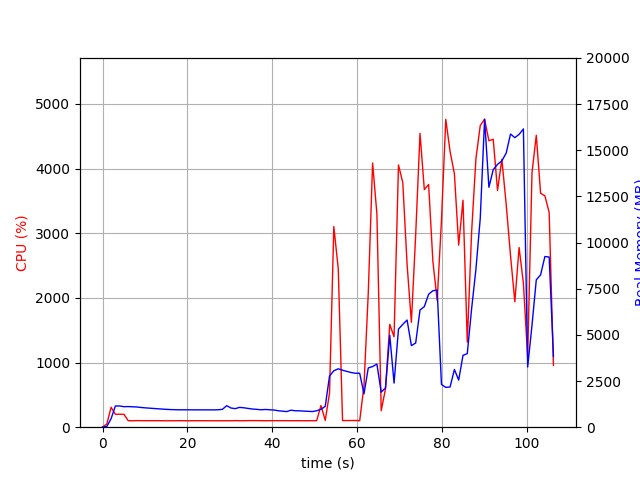

Values plotted in this chart, from the file beside it:
elapsed_time, nproc, cpu, mem_real, mem_virtual
3.981590270996094e-05, 1, 0.0, 10.84, 3192
1.006, 1, 48.7, 39.04, 609.2
2.014, 1, 307.7, 459.8, 4419
3.021, 1, 199.5, 1148, 5181
4.029, 1, 200.4, 1150, 5181
5.037, 1, 199.4, 1110, 5181
6.045, 1, 101.2, 1117, 5181
7.052, 1, 99.4, 1106, 5181
8.059, 1, 102.3, 1095, 5181
9.067, 1, 101.2, 1069, 5181
10.07, 1, 100.4, 1048, 5181
11.08, 1, 101.1, 1031, 5181
12.09, 1, 100.3, 1013, 5181
13.1, 1, 101.1, 996.2, 5181
14.11, 1, 100.1, 980.1, 5181
15.12, 1, 99.1, 965, 5181
16.13, 1, 100.1, 953.9, 5181
17.14, 1, 100.1, 946.9, 5181
18.14, 1, 101.1, 942.3, 5181
19.15, 1, 100.1, 942.3, 5181
20.16, 1, 99.1, 942.3, 5181
21.17, 1, 100.2, 939.7, 5181
22.18, 1, 100.1, 939.7, 5181
23.19, 1, 100.1, 939.7, 5181
24.2, 1, 100.2, 939.7, 5181
25.2, 1, 99.2, 938, 5181
26.21, 1, 100.1, 938, 5181
27.22, 1, 100.1, 944.5, 5181
28.23, 1, 100.0, 966.5, 5237
29.24, 1, 100.0, 1164, 5397
30.25, 1, 100.0, 1039, 5397
31.26, 1, 102.0, 1005, 5397
32.27, 1, 100.0, 1073, 5397
33.28, 1, 100.0, 1051, 5397
34.29, 1, 102.0, 1016, 5397
35.3, 1, 102.0, 983.4, 5397
36.31, 1, 102.0, 966.7, 5397
37.32, 1, 101.0, 944.3, 5397
38.33, 1, 100.1, 959.7, 5397
39.34, 1, 101.0, 945.3, 5397
40.35, 1, 101.0, 931.7, 5397
41.36, 1, 101.1, 891.1, 5397
42.37, 1, 101.0, 869.1, 5397
43.38, 1, 101.1, 845.7, 5397
44.39, 1, 100.2, 921.4, 5397
45.4, 1, 100.0, 889.9, 5397
46.41, 1, 101.0, 885.3, 5397
47.42, 1, 99.1, 872, 5397
48.43, 1, 101.1, 859.5, 5397
49.43, 1, 100.2, 847.7, 5397
50.44, 1, 101.0, 890.6, 5397
51.45, 1, 334.7, 967.6, 5471
52.46, 1, 104.9, 1131, 5829
53.47, 1, 529.2, 2771, 12231
54.48, 1, 3104, 3056, 12231
55.53, 1, 2448, 3163, 12406
56.54, 1, 102.0, 3086, 12406
57.55, 1, 103.0, 3022, 12406
58.56, 1, 102.9, 2961, 12406
59.57, 1, 104.1, 2922, 12406
... 46 more rows
